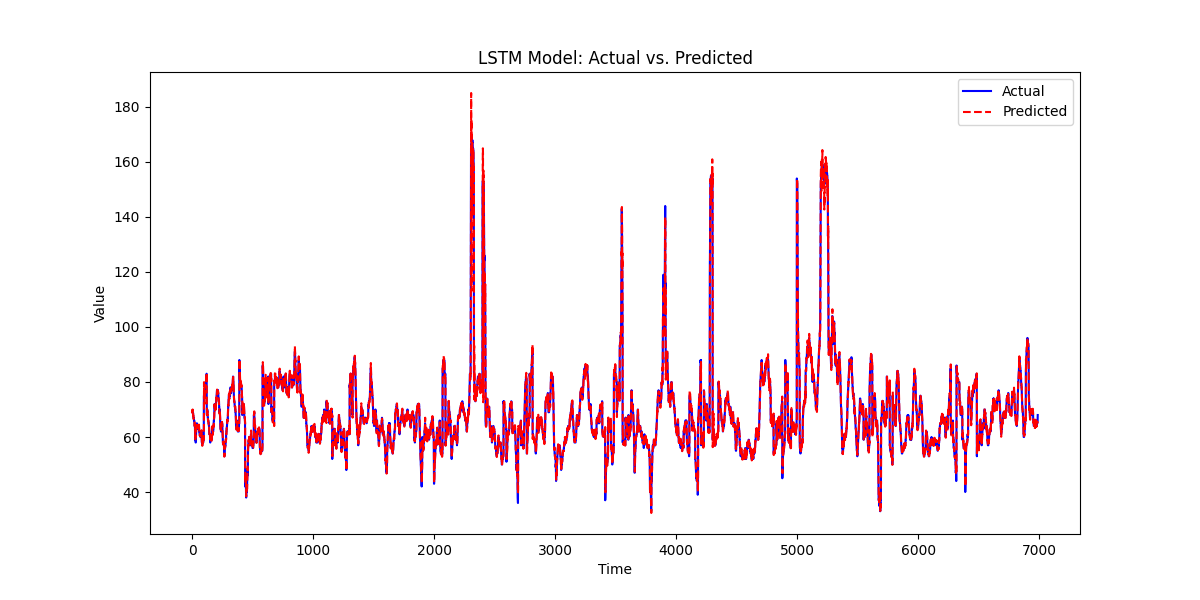

The table this chart was drawn from, first rows:
, prediction, actual
0, 69.95, 69
1, 68.83, 69
2, 69.44, 69
3, 70, 69
4, 69.33, 69
5, 69.47, 69
6, 69.06, 69
7, 69.13, 68.0
8, 67.6, 68.0
9, 67.75, 67
10, 66.59, 67
11, 66.66, 67
12, 66.7, 67
13, 66.62, 67
14, 66.48, 66.0
15, 65.55, 66.0
16, 65.65, 66.0
17, 65.69, 66.0
18, 65.55, 65.0
19, 64.68, 64.0
20, 63.95, 64.0
21, 64.67, 64.0
22, 64.89, 64.0
23, 62.56, 60.0
24, 60.2, 59.0
25, 59.2, 59.0
26, 59.14, 60.0
27, 60.61, 59.0
28, 60.08, 58.0
29, 60.06, 58.0
30, 60.15, 59.0
31, 61.27, 61.0
32, 62.53, 62.0
33, 63.48, 63.0
34, 63.15, 64.0
35, 63.61, 64.0
36, 63.99, 64.0
37, 64.23, 64.0
38, 64.14, 65.0
39, 64.76, 64.0
40, 63.81, 64.0
41, 63.55, 64.0
42, 63.9, 64.0
43, 64.21, 64.0
44, 63.93, 63.0
45, 63.41, 64.0
46, 64.48, 64.0
47, 64.34, 63.0
48, 63.4, 63.0
49, 63.49, 63.0
50, 63.26, 63.0
51, 63.2, 63.0
52, 63.98, 63.0
53, 64.45, 64.0
54, 64.16, 64.0
55, 65.1, 64.0
56, 64.29, 63.0
57, 63.07, 62.0
58, 61.65, 62.0
59, 61.62, 62.0
... 6,929 more rows
